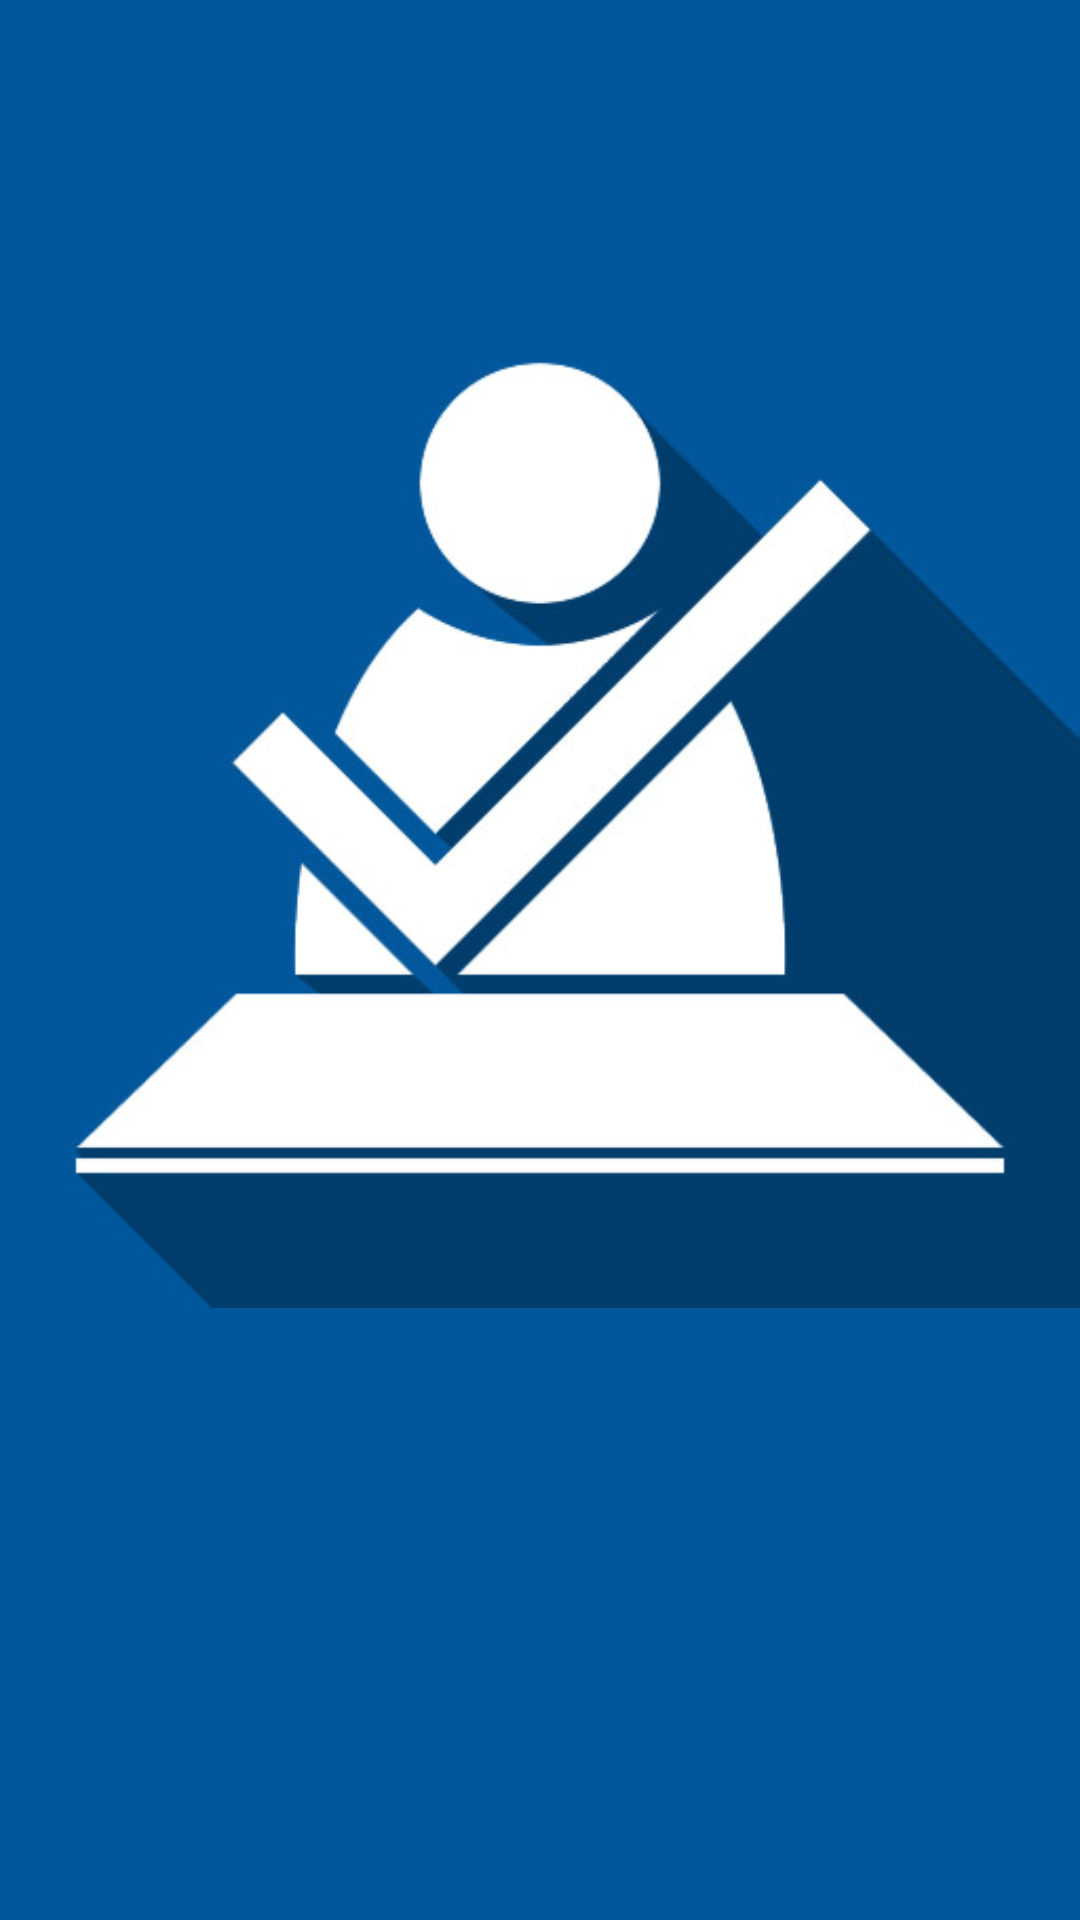

Here is an Android app screen rendered from its layout file. Give the layout XML and the strings, colors and styles it references.
<!-- AndroidManifest.xml: activity theme AppTheme.NoActionBar -->
<!-- res/layout/activity_main.xml -->
<?xml version="1.0" encoding="utf-8"?>
<RelativeLayout xmlns:android="http://schemas.android.com/apk/res/android"
    xmlns:app="http://schemas.android.com/apk/res-auto"
    xmlns:tools="http://schemas.android.com/tools"
    android:layout_width="match_parent"
    android:layout_height="match_parent"
    android:fitsSystemWindows="true"
    tools:context="com.example.madga_000.attendancefinal.MainActivity"
    android:background="#01579b">

    <ImageView
        android:layout_width="wrap_content"
        android:layout_height="wrap_content"
        android:id="@+id/imageView"
        android:layout_alignParentLeft="true"
        android:layout_alignParentStart="true"
        android:src="@drawable/attendace"
        android:layout_alignParentTop="true" />


</RelativeLayout>
<!-- resources referenced by this layout -->
<resources>
  <!-- drawable attendace: jpg bitmap (drawable, 53961 bytes) -->
  <style name="AppTheme.NoActionBar">
          <item name="windowActionBar">false</item>
          <item name="windowNoTitle">true</item>
      </style>
</resources>
